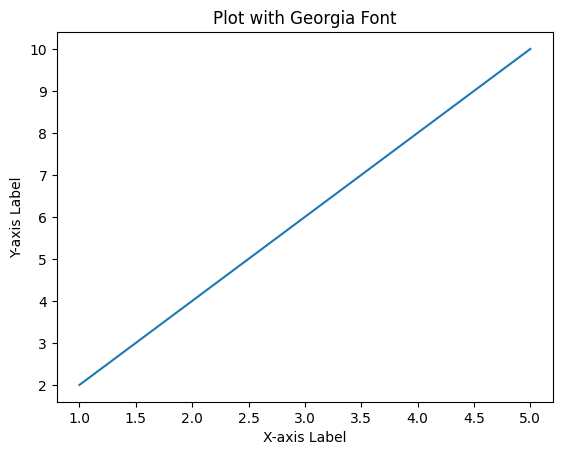

Python code for this plot:
import matplotlib.pyplot as plt
import matplotlib.font_manager

# (If you added the font to the Matplotlib font directory)
# Delete the font cache to rebuild it
# import shutil
# cache_dir = matplotlib.get_cachedir()
# if cache_dir:
#    shutil.rmtree(cache_dir, ignore_errors=True)

# (If you want to use the font by directly referencing the file path)
# from matplotlib.font_manager import FontProperties
# georgia_font = FontProperties(fname='/path/to/georgia.ttf')

# Set Georgia as the default font family
plt.rcParams['font.family'] = 'Georgia'

# Create a sample plot
x = [1, 2, 3, 4, 5]
y = [2, 4, 6, 8, 10]
plt.plot(x, y)

# Add title and labels
plt.title('Plot with Georgia Font')
plt.xlabel('X-axis Label')
plt.ylabel('Y-axis Label')

plt.show()